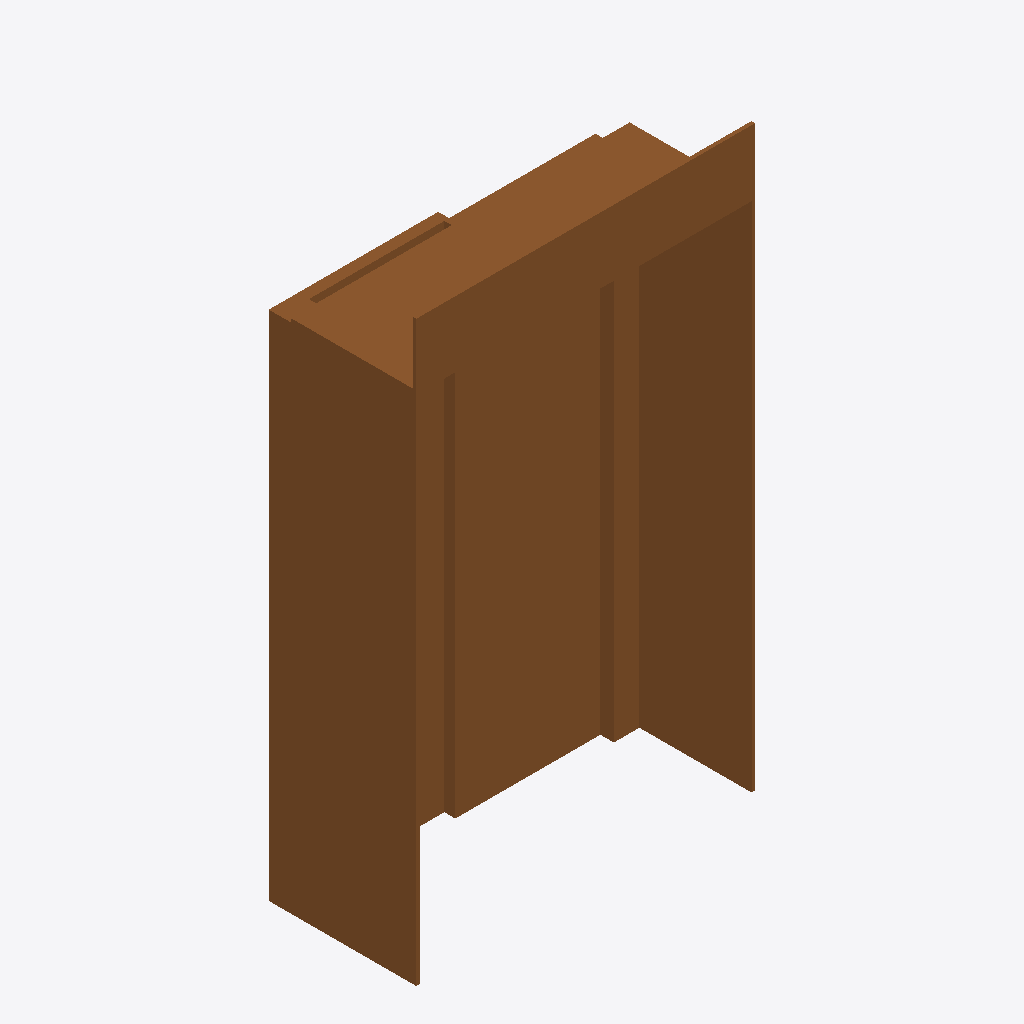
Isometric view of an IFC building model (IFC-SPF (STEP), schema IFC2X3, length unit millimetre), seen from the south-west, elements coloured by IFC class: 1 door (brown).
Extent 1.4 m × 0.6 m × 2.4 m (x, y, z). Storeys (1): Level 1 at 0.00 m. Elements (1): 1 IfcDoor.

HEADER;
FILE_DESCRIPTION(('ViewDefinition [CoordinationView]','ExchangeRequirement []'),'2;1');
FILE_NAME('0001','2023-06-05T18:18:09+01:00',(''),(''),'ODA SDAI 22.12','23.0.11.19 - Exporter 23.0.11.19 - Default UI','');
FILE_SCHEMA(('IFC2X3'));
ENDSEC;
DATA;
#100=IFCPROJECT('1wvILI3v16zgBy4xIXwpfU',#20,'0001',$,$,'Project Name','Project Status',(#93,#98),#90);
#112=IFCSITE('1wvILI3v16zgBy4xIXwpfS',#20,'Default',$,$,#111,$,$,.ELEMENT.,(42,21,31,181945),(-71,-3,-24,-263305),0.0,$,$);
#102=IFCBUILDING('1wvILI3v16zgBy4xIXwpfV',#20,'',$,$,#16,$,'',.ELEMENT.,$,$,#101);
#105=IFCBUILDINGSTOREY('3Zu5Bv0LOHrPC10026FoQQ',#20,'Level 1',$,'Level:8mm Head',#104,$,'Level 1',.ELEMENT.,0.0);
#320=IFCDOOR('1SdlQEktrDbxcRnpCDVV4M',#20,'DR_2SL_Elevator Sliding Door:1150x2100:365372',$,'DR_2SL_Elevator Sliding Door:1150x2100',#319,#316,'365372',2370.0000000000005,1895.000000000015);
ENDSEC;
